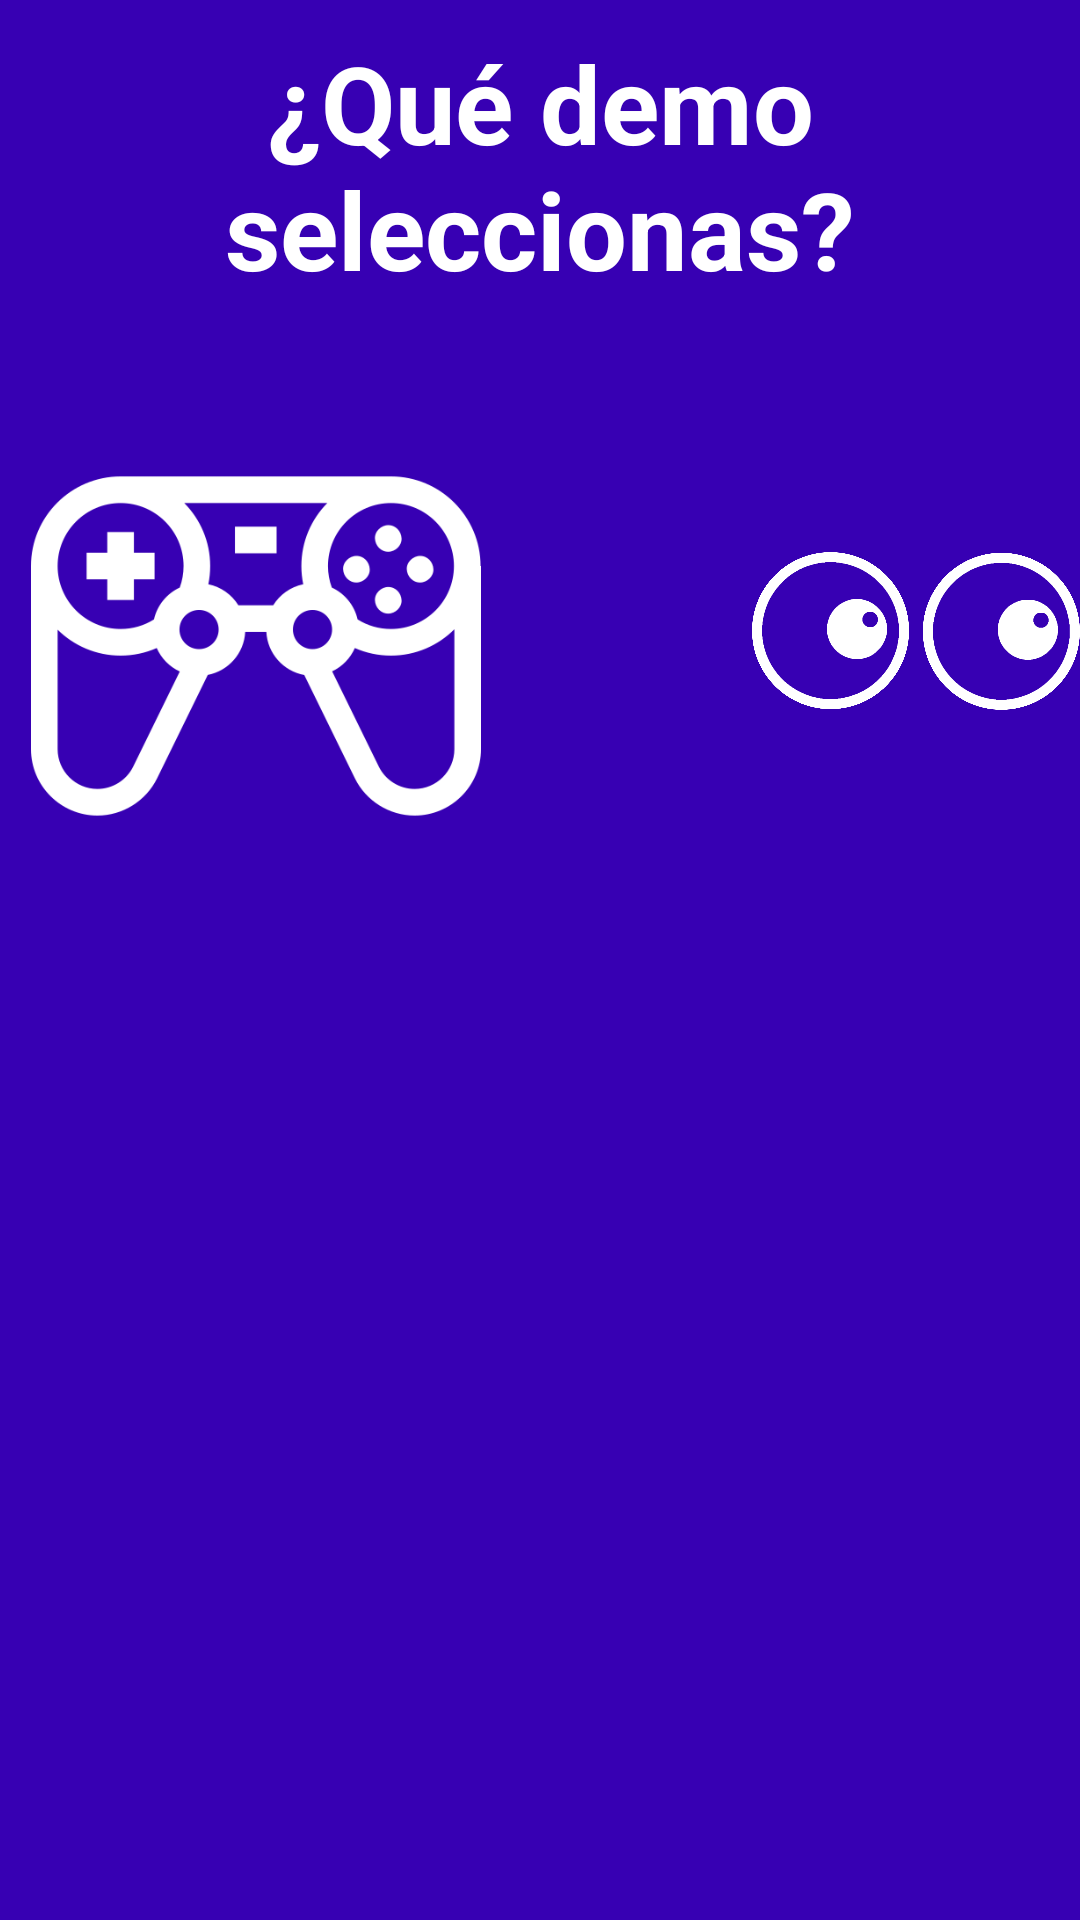

Layout XML and referenced resources for this Android screen:
<!-- AndroidManifest.xml: application theme AppTheme -->
<!-- res/layout/activity_demo_selector_layout.xml -->
<?xml version="1.0" encoding="utf-8"?>
<RelativeLayout xmlns:android="http://schemas.android.com/apk/res/android"
    xmlns:tools="http://schemas.android.com/tools"
    android:layout_width="match_parent"
    android:layout_height="match_parent"
    tools:context=".DemosSelectorActivity"
    android:background="@color/colorPrimaryDark">

    <TextView
        android:id="@+id/choose_demo_texview"
        android:layout_width="wrap_content"
        android:layout_height="wrap_content"
        android:text="¿Qué demo seleccionas?"
        android:textSize="36dp"
        android:textColor="@color/white"
        android:textStyle="bold"
        android:layout_centerHorizontal="true"
        android:gravity="center_horizontal"
        android:padding="10dp"
        android:layout_marginLeft="7dp"
        android:layout_marginRight="7dp"/>

    <RelativeLayout
        android:layout_width="wrap_content"
        android:layout_height="wrap_content"
        android:id="@+id/option_demos__buttons_relativelayout"
        android:layout_below="@id/choose_demo_texview"
        android:orientation="horizontal"
        android:layout_marginTop="30dp"
        android:layout_centerHorizontal="true"
        android:gravity="center_horizontal">

        <ImageView
            android:layout_width="wrap_content"
            android:layout_height="150dp"
            android:id="@+id/manual_button_imageview"
            android:src="@mipmap/game_console"
            android:tint="@color/white">
        </ImageView>

        <ImageView
            android:layout_width="200dp"
            android:layout_height="100dp"
            android:id="@+id/visualization_button_imageview"
            android:src="@mipmap/eyes_without_white"
            android:layout_toEndOf="@id/manual_button_imageview"
            android:layout_marginTop="20dp"
            android:tint="@color/white"
            android:layout_marginLeft="80dp">
        </ImageView>
    </RelativeLayout>

    <ImageView
        android:id="@+id/exit_button"
        android:layout_width="50dp"
        android:layout_height="50dp"
        android:layout_alignParentBottom="true"
        android:layout_alignParentEnd="true"
        android:src="@mipmap/exit"
        android:layout_marginEnd="10dp"
        android:layout_marginBottom="10dp">
    </ImageView>

</RelativeLayout>
<!-- resources referenced by this layout -->
<resources>
  <color name="colorPrimaryDark">#3700B3</color>
  <color name="white">#FFFFFF</color>
  <!-- mipmap eyes_without_white: png bitmap (mipmap-xxhdpi, 135234 bytes) -->
  <!-- mipmap game_console: png bitmap (mipmap-xxhdpi, 18485 bytes) -->
  <style name="AppTheme" parent="Theme.AppCompat.Light.DarkActionBar">
          
          <item name="colorPrimary">@color/colorPrimary</item>
          <item name="colorPrimaryDark">@color/colorPrimaryDark</item>
          <item name="colorAccent">@color/colorAccent</item>
      </style>
  <color name="colorPrimary">#6200EE</color>
  <color name="colorAccent">#03DAC5</color>
</resources>
